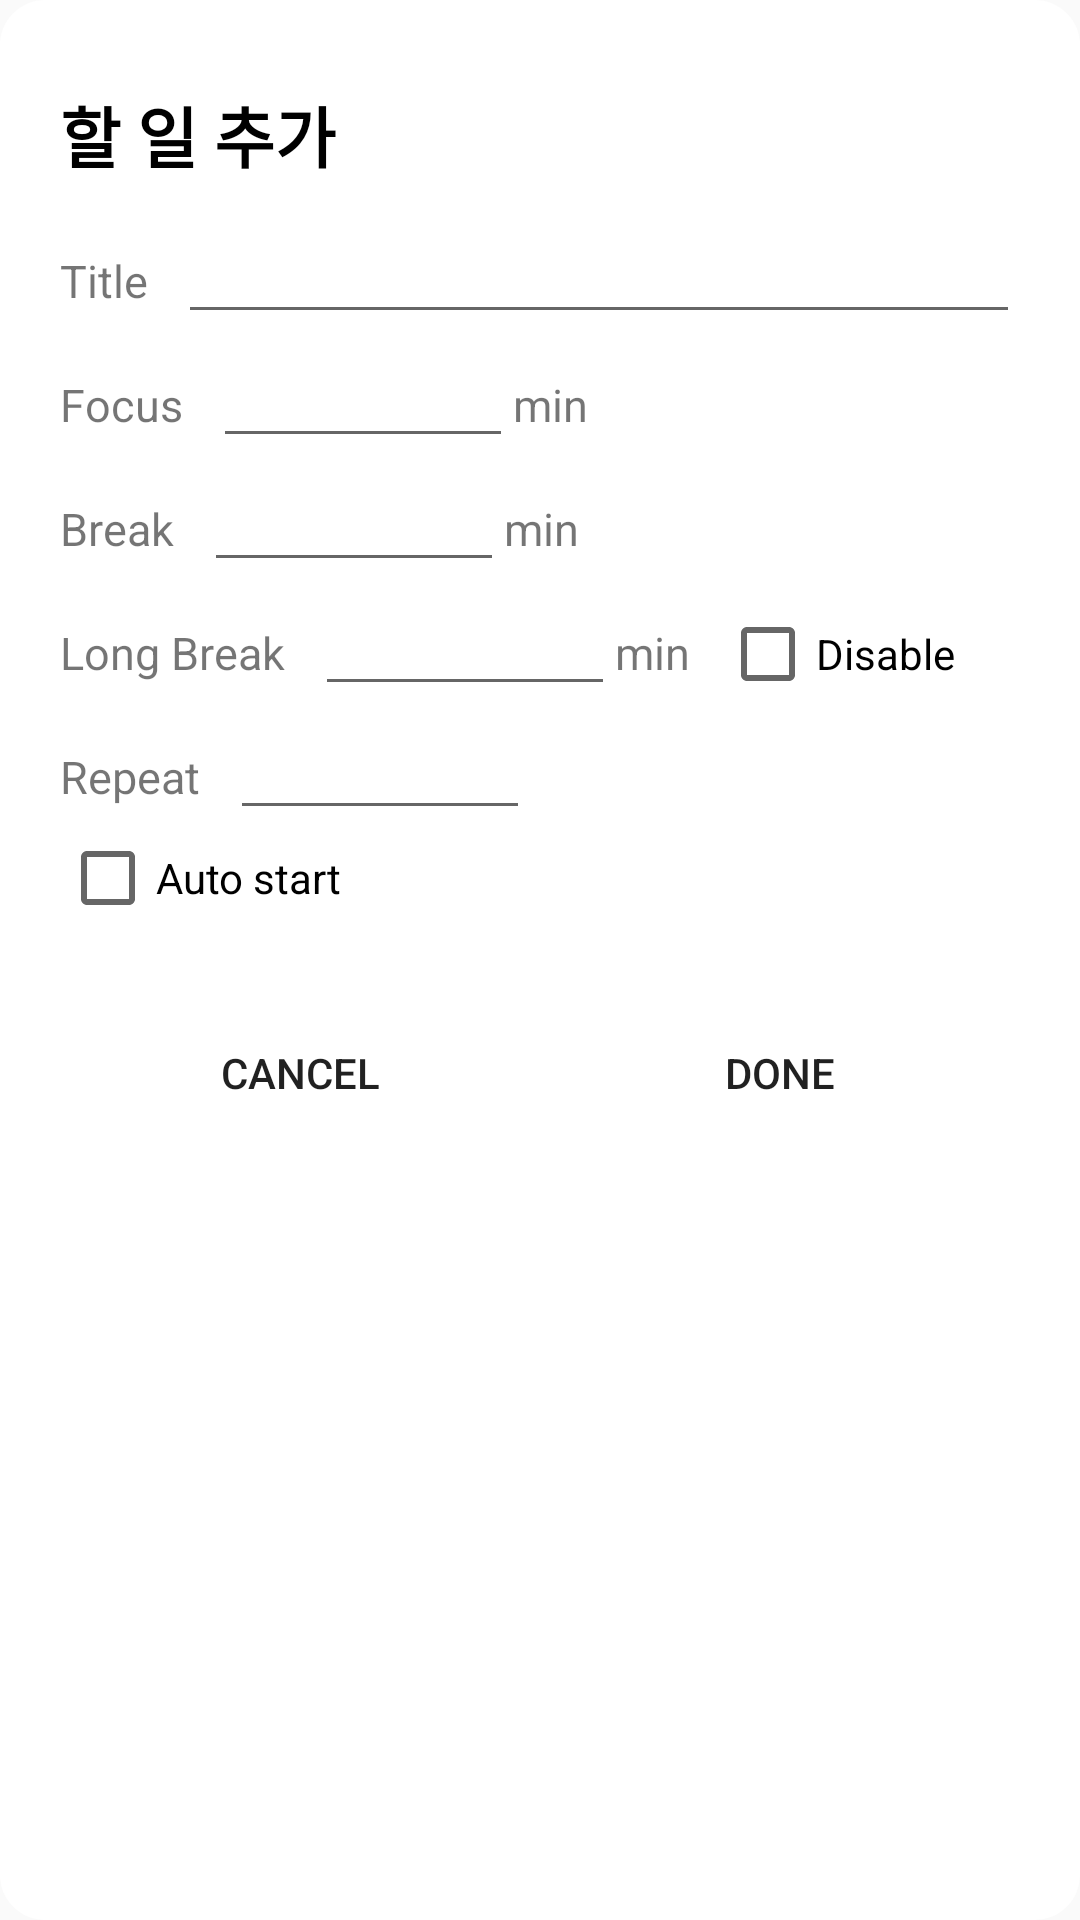

Produce the Android XML layout that renders to this screen, including the resource entries it uses.
<!-- AndroidManifest.xml: application theme Theme.AppCompat.Light.NoActionBar -->
<!-- res/layout/todo_item_dialog.xml -->
<?xml version="1.0" encoding="utf-8"?>
<LinearLayout xmlns:android="http://schemas.android.com/apk/res/android"
    android:layout_width="match_parent"
    android:layout_height="match_parent"
    android:orientation="vertical"
    android:padding="20dp"
    android:background="@drawable/dialog">
    
    <TextView
        android:id="@+id/dialog_title"
        android:layout_width="match_parent"
        android:layout_height="50dp"
        android:gravity="center_vertical"
        android:text="할 일 추가"
        android:textColor="#000000"
        android:textSize="22dp"
        android:textStyle="bold"/>
        

    <LinearLayout
        android:layout_width="match_parent"
        android:layout_height="wrap_content"
        android:orientation="horizontal">

        <TextView
            android:layout_width="wrap_content"
            android:layout_height="wrap_content"
            android:text="@string/timer_title"
            android:layout_marginRight="10dp"
            android:textSize="15dp" />

        <EditText
            android:id="@+id/et_title"
            android:layout_width="match_parent"
            android:layout_height="wrap_content"
            android:selectAllOnFocus="true" />

    </LinearLayout>

    <LinearLayout
        android:layout_width="match_parent"
        android:layout_height="wrap_content"
        android:orientation="horizontal">

        <TextView
            android:layout_width="wrap_content"
            android:layout_height="wrap_content"
            android:text="@string/timer_study_name"
            android:layout_marginRight="10dp"
            android:textSize="15dp" />

        <EditText
            android:id="@+id/et_study"
            android:layout_width="100dp"
            android:layout_height="wrap_content"
            android:gravity="center"
            android:inputType="number"
            android:selectAllOnFocus="true" />

        <TextView
            android:layout_width="wrap_content"
            android:layout_height="wrap_content"
            android:text="@string/timer_minutes"
            android:textSize="15dp" />

    </LinearLayout>

    <LinearLayout
        android:layout_width="wrap_content"
        android:layout_height="wrap_content"
        android:orientation="horizontal">

        <TextView
            android:layout_width="wrap_content"
            android:layout_height="wrap_content"
            android:text="@string/timer_rest_name"
            android:layout_marginRight="10dp"
            android:textSize="15dp" />

        <EditText
            android:id="@+id/et_rest"
            android:layout_width="100dp"
            android:layout_height="wrap_content"
            android:gravity="center"
            android:inputType="number"
            android:selectAllOnFocus="true" />

        <TextView
            android:layout_width="wrap_content"
            android:layout_height="wrap_content"
            android:text="@string/timer_minutes"
            android:textSize="15dp" />

    </LinearLayout>

    <LinearLayout
        android:layout_width="match_parent"
        android:layout_height="wrap_content"
        android:orientation="horizontal">

        <TextView
            android:layout_width="wrap_content"
            android:layout_height="wrap_content"
            android:text="@string/timer_long_rest_name"
            android:layout_marginRight="10dp"
            android:textSize="15dp" />

        <EditText
            android:id="@+id/et_long_rest"
            android:layout_width="100dp"
            android:layout_height="wrap_content"
            android:gravity="center"
            android:inputType="number"
            android:selectAllOnFocus="true" />

        <TextView
            android:layout_width="wrap_content"
            android:layout_height="wrap_content"
            android:text="@string/timer_minutes"
            android:layout_marginRight="10dp"
            android:textSize="15dp" />

        <CheckBox
            android:id="@+id/cb_no_long"
            android:layout_width="wrap_content"
            android:layout_height="wrap_content"
            android:text="@string/timer_no_long_rest" />

    </LinearLayout>

    <LinearLayout
        android:layout_width="match_parent"
        android:layout_height="wrap_content"
        android:orientation="horizontal">

        <TextView
            android:layout_width="wrap_content"
            android:layout_height="wrap_content"
            android:text="@string/timer_pomo"
            android:layout_marginRight="10dp"
            android:textSize="15dp" />

        <EditText
            android:id="@+id/et_times"
            android:layout_width="100dp"
            android:layout_height="wrap_content"
            android:gravity="center"
            android:inputType="number"
            android:selectAllOnFocus="true" />

    </LinearLayout>

    <CheckBox
        android:id="@+id/cb_pomo_auto_run"
        android:layout_width="wrap_content"
        android:layout_height="wrap_content"
        android:text="@string/timer_auto_start" />
    
    <LinearLayout
        android:layout_width="match_parent"
        android:layout_height="wrap_content"
        android:orientation="horizontal"
        android:layout_marginTop="25dp">
        
        <Button
            android:id="@+id/bt_cancle"
            android:layout_width="0dp"
            android:layout_height="wrap_content"
            android:layout_weight="1"
            style="@style/Widget.AppCompat.Button.Borderless"
            android:text="@string/button_cancle"/>

        <Button
            android:id="@+id/bt_ok"
            android:layout_width="0dp"
            android:layout_height="wrap_content"
            android:layout_weight="1"
            style="@style/Widget.AppCompat.Button.Borderless"
            android:text="@string/button_ok"/>
        
    </LinearLayout>

</LinearLayout>
<!-- resources referenced by this layout -->
<resources>
  <!-- drawable dialog (drawable) -->
  <?xml version="1.0" encoding="utf-8"?>
  <shape xmlns:android="http://schemas.android.com/apk/res/android"
      android:shape="rectangle">
  
      
      <solid
          android:color="#ffffff"/>
      
      <corners
          android:radius="15dp"/>
  
  </shape>
  <string name="button_cancle">Cancel</string>
  <string name="button_ok">Done</string>
  <string name="timer_auto_start">Auto start</string>
  <string name="timer_long_rest_name">Long Break</string>
  <string name="timer_minutes">min</string>
  <string name="timer_no_long_rest">Disable</string>
  <string name="timer_pomo">Repeat</string>
  <string name="timer_rest_name">Break</string>
  <string name="timer_study_name">Focus</string>
  <string name="timer_title">Title</string>
  <style name="Theme.AppCompat.Light.NoActionBar">
          
          <item name="colorPrimary">@color/colorPrimary</item>
          <item name="colorPrimaryVariant">@color/colorPrimaryVariant</item>
          <item name="colorOnPrimary">@color/black</item>
          
          <item name="colorSecondary">@color/teal_200</item>
          <item name="colorSecondaryVariant">@color/teal_700</item>
          <item name="colorOnSecondary">@color/black</item>
          
          <item name="android:statusBarColor" tools:targetApi="l">@color/colorPrimaryVariant</item>
          <item name="android:windowLightStatusBar">false</item>
          
          <item name="windowActionBar">false</item>
          <item name="windowNoTitle">true</item>
      </style>
  <color name="colorPrimary">#CA4046</color>
  <color name="colorPrimaryVariant">#CA4046</color>
  <color name="black">#FF000000</color>
  <color name="teal_200">#FF03DAC5</color>
  <color name="teal_700">#FF018786</color>
</resources>
